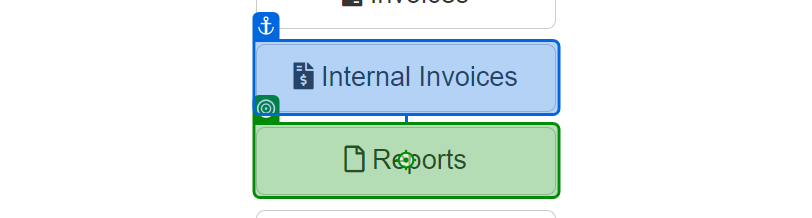
Task: Robotic Enterprise Framework assignment 2
Workflow: DownloadMonthlyReport

Step 1: click on 'Reports'

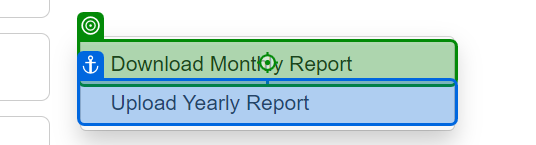
Step 2: click on 'Download Monthly Report'

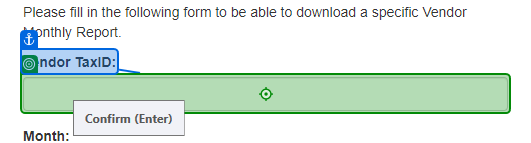
Step 3: type [in_TaxID] into 'Vendor TaxID'

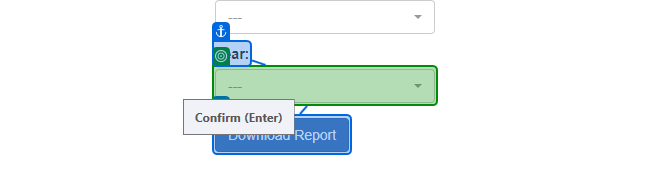
Step 4: select [in_Year]

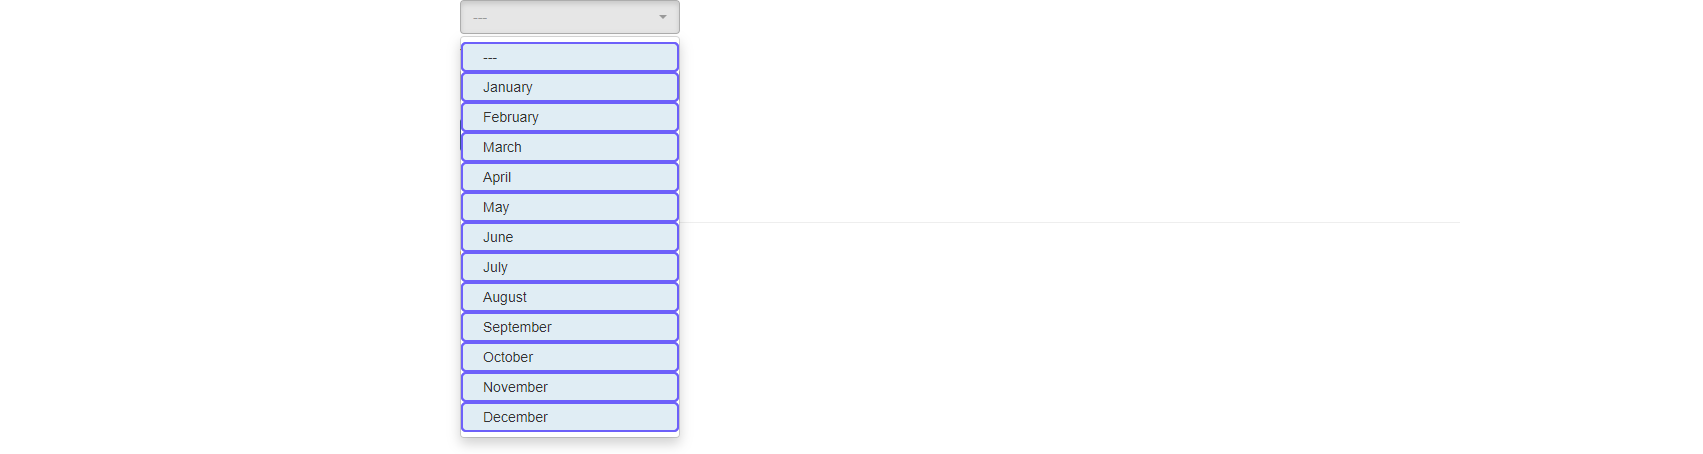
Step 5: For Each UI Element

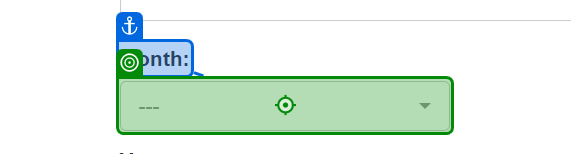
Step 6: click

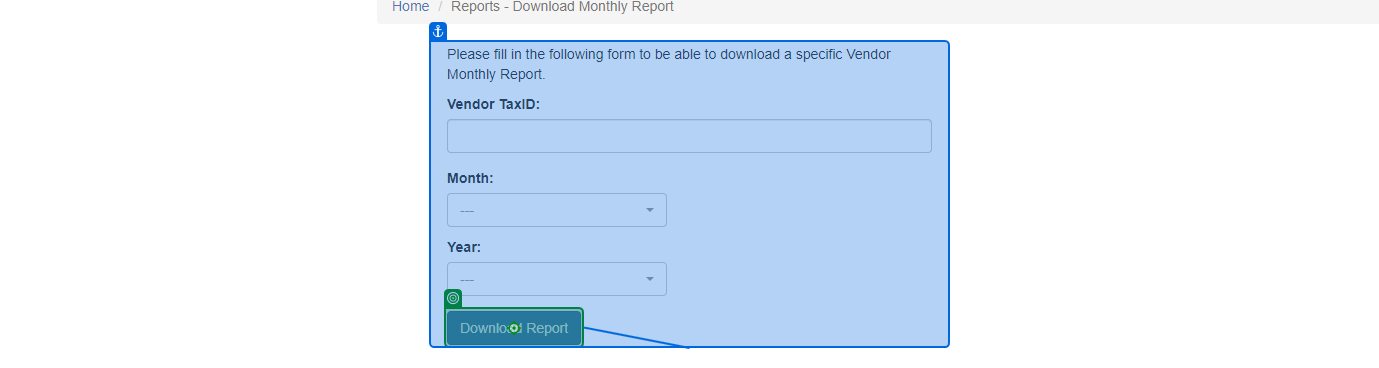
Step 7: click on 'Download Report'

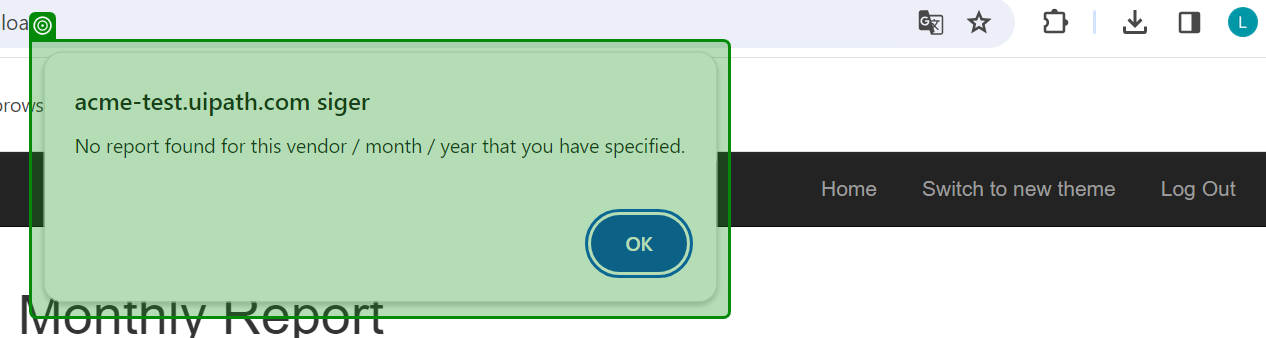
Step 8: check 'acme-test.uipath.com si…'

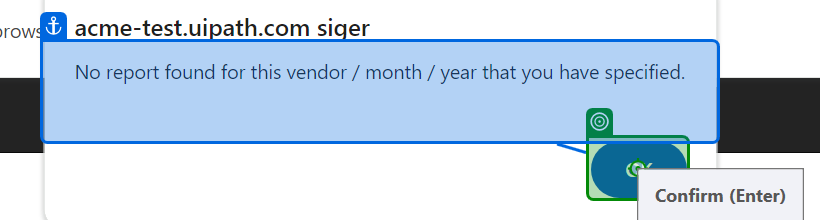
Step 9: click

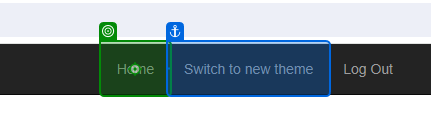
Step 10: click on 'Home'